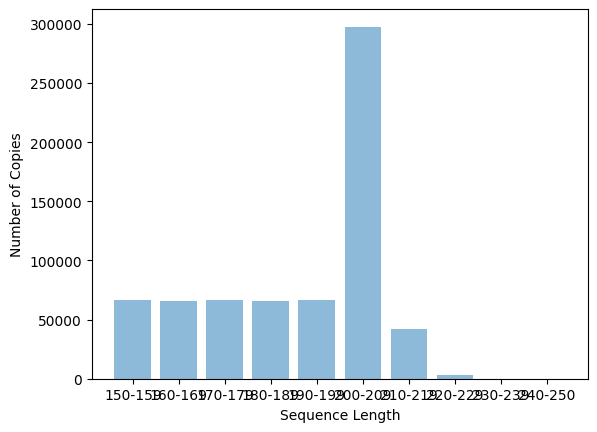

Reproduce this figure in Python.
# [redacted]
# [redacted]

import random
import numpy as np
import matplotlib.pyplot as plt; plt.rcdefaults()
import matplotlib.pyplot as plt

bPairs = "actg"
geneHalf1 = ""
geneHalf2 = ""

# randomly generate half a DNA sequence
for i in range(2000):
    geneHalf1 +=random.choice(bPairs)

# create the other half of the DNA sequence
for letter in geneHalf1:
    if letter == 'a':
        geneHalf2 += 't'
    if letter == 't':
        geneHalf2 += 'a'
    if letter == 'c':
        geneHalf2 += 'g'
    if letter == 'g':
        geneHalf2 += 'c'

# Reverse second half so it reads from 3' to 5'
reverseGene = "".join(reversed(geneHalf2))

geneSlice1 = ""     # will hold a segment of length 250 from the start position we determine
geneSlice2 = ""     # max length we can copy is 200+-50, so 250 is the max length we can potentially copy

# loop to get good primers
badPrimers = True
while badPrimers:
    # randomly pick 200 to be copied
    start = random.randint(1, 1701)

    # check the first 20 over all 2000 for unique primers ON BOTH STRANDS
    primer1 = ""
    primer2 = ""
    for i in range(20):
        primer1 += geneHalf1[i+start]
        primer2 += reverseGene[i+start]

    if geneHalf1.count(primer1) == 1 and reverseGene.count(primer2) == 1:
        badPrimers = False
        geneSlice1 = geneHalf1[start:start+250]         
        geneSlice2 = reverseGene[start:start+250]

copies = [geneSlice1, geneSlice2]  # adding the sliced gene to the copy list for duplication purposes

# potential variables for statistics (We may not use these in the end)
brokenCopies = 0
avgLength = 0
geneCopy = ""

# Perform PCR for 30 iterations
for i in range(0, 30):
    for j in range(0, len(copies)):        # iterates from index 0 to last index of copies[]
        if len(copies[j]) > 199:            # if the length of the copy is 200 or more, it is used for duplicating
            stop = random.randint(-50, 51) + 200          # determine a stopping point for the copy
            geneCopy = copies[j][:stop]
            copies.append(geneCopy)

# Show the toal number of copies made

print ("Total copies made:")
print(len(copies))      # prints the total copies made
copyLengths = [0, 0, 0, 0, 0, 0, 0, 0, 0, 0]

# these should be the statistics for the copy lengths
for x in range(0, len(copies)):
    if 149 < len(copies[x]) < 160:  # lengths 150 - 159
        copyLengths[0] += 1
    if 159 < len(copies[x]) < 170:  # lengths 160 - 169
        copyLengths[1] += 1
    if 169 < len(copies[x]) < 180:  # lengths 170 - 179
        copyLengths[2] += 1
    if 179 < len(copies[x]) < 190:  # lengths 180 - 189
        copyLengths[3] += 1
    if 189 < len(copies[x]) < 200:  # lengths 190 - 199
        copyLengths[4] += 1
    if 199 < len(copies[x]) < 210:  # lengths 200 - 209
        copyLengths[5] += 1
    if 209 < len(copies[x]) < 220:  # lengths 210 - 219
        copyLengths[6] += 1
    if 219 < len(copies[x]) < 230:  # lengths 220 - 229
        copyLengths[7] += 1
    if 229 < len(copies[x]) < 240:  # lengths 230 - 239
        copyLengths[8] += 1
    if len(copies[x]) > 239:  # lengths 240 - 250
        copyLengths[9] += 1


# create graph output and console output for both numeric and visual

lengthLabel = ('150-159', '160-169', '170-179', '180-189', '190-199', '200-209',
               '210-219', '220-229', '230-239', '240-250')
print("Number of copies made between lengths:")
for label in lengthLabel:
    print(label, end=', ')
print("")
print(copyLengths)

y_pos = np.arange(len(lengthLabel))

plt.bar(y_pos, copyLengths, align='center', alpha=0.5)
plt.xticks(y_pos, lengthLabel)
plt.ylabel('Number of Copies')
plt.xlabel('Sequence Length')
plt.show()
